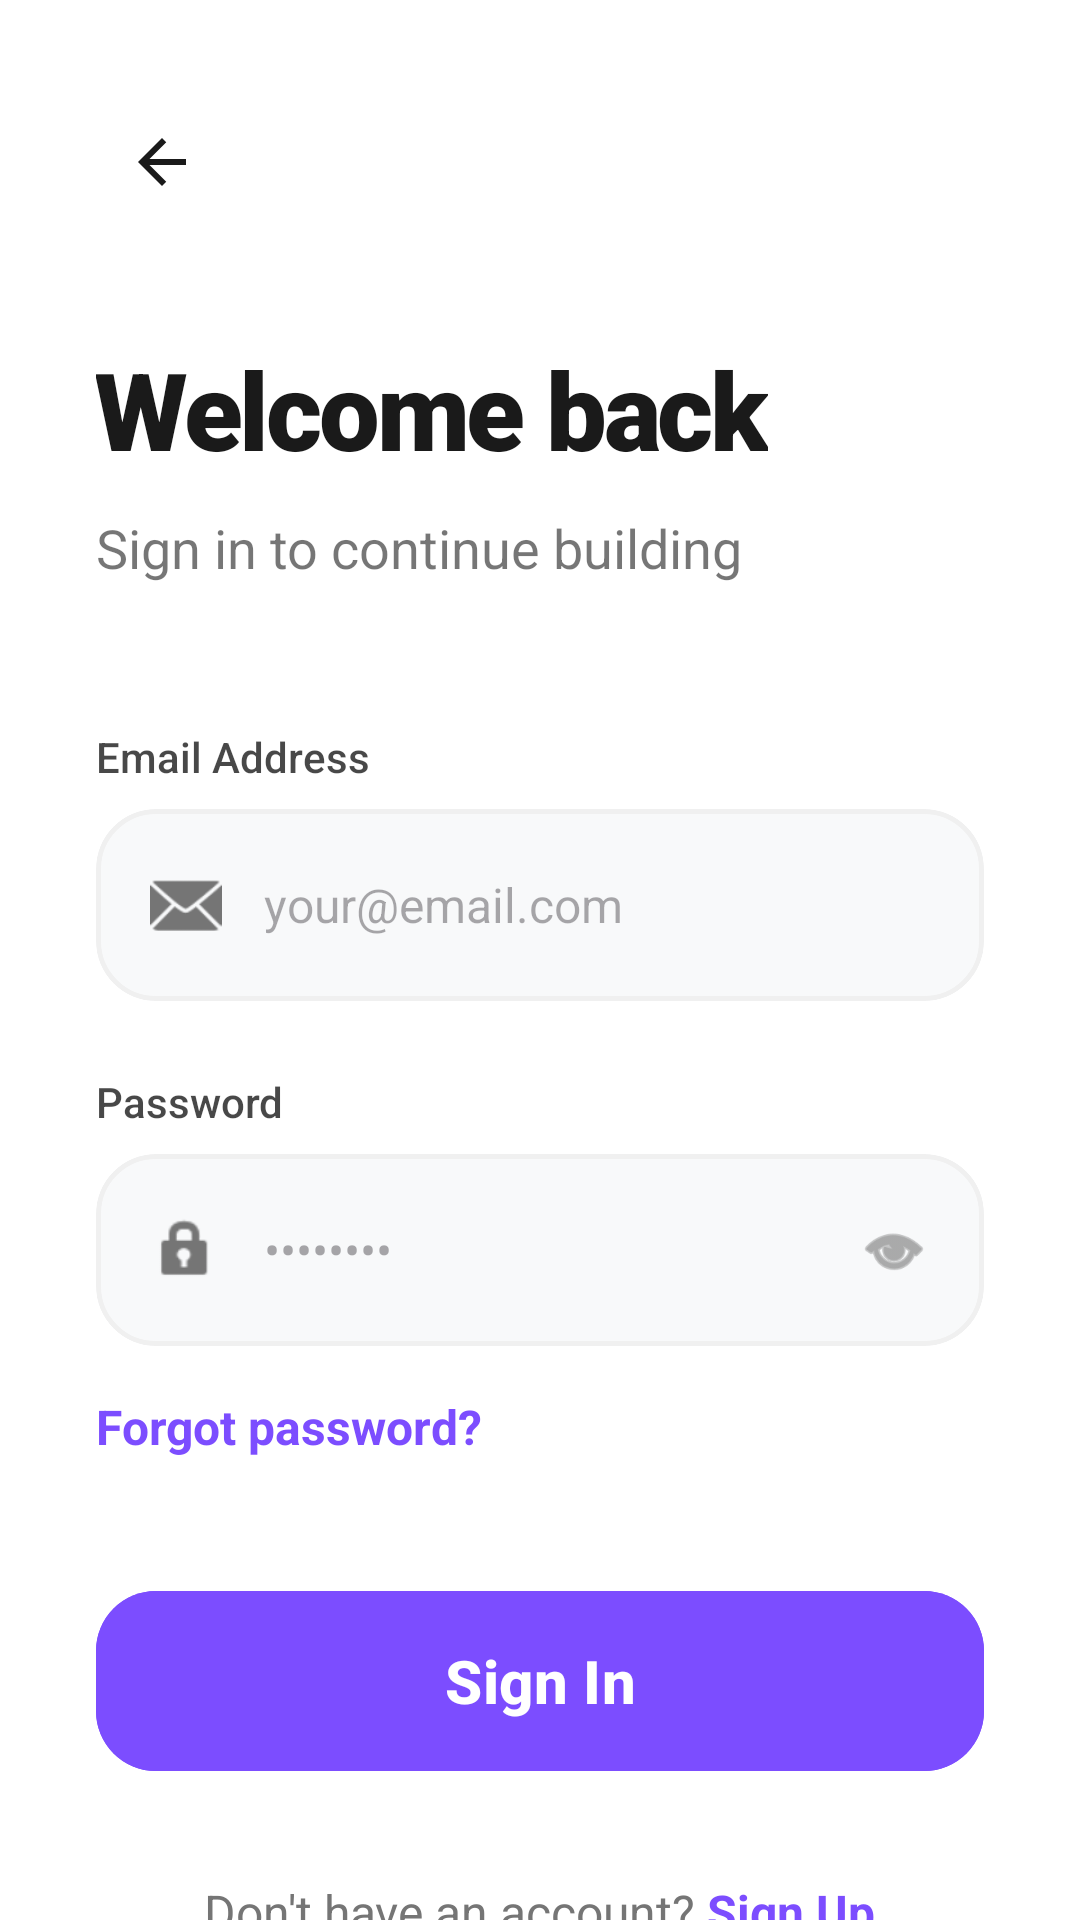

Here is an Android app screen rendered from its layout file. Give the layout XML and the strings, colors and styles it references.
<!-- AndroidManifest.xml: application theme Theme.Aether -->
<!-- res/layout/activity_signin.xml -->
<?xml version="1.0" encoding="utf-8"?>
<androidx.constraintlayout.widget.ConstraintLayout xmlns:android="http://schemas.android.com/apk/res/android"
    xmlns:app="http://schemas.android.com/apk/res-auto"
    xmlns:tools="http://schemas.android.com/tools"
    android:layout_width="match_parent"
    android:layout_height="match_parent"
    android:background="@color/white"
    tools:context=".SigninActivity">

    <androidx.core.widget.NestedScrollView
        android:layout_width="match_parent"
        android:layout_height="match_parent"
        android:fillViewport="true"
        android:overScrollMode="never">

        <LinearLayout
            android:layout_width="match_parent"
            android:layout_height="wrap_content"
            android:orientation="vertical"
            android:padding="32dp">

            <ImageButton
                android:id="@+id/btnBack"
                android:layout_width="44dp"
                android:layout_height="44dp"
                android:background="@drawable/card_background"
                android:backgroundTint="#F5F5F5"
                android:contentDescription="Back"
                android:padding="10dp"
                android:scaleType="centerInside"
                android:src="@drawable/ic_back"
                app:tint="@color/text_main" />

            <TextView
                android:id="@+id/tvWelcomeBack"
                android:layout_width="wrap_content"
                android:layout_height="wrap_content"
                android:layout_marginTop="36dp"
                android:fontFamily="sans-serif-black"
                android:text="Welcome back"
                android:textColor="@color/text_main"
                android:textSize="36sp"
                android:letterSpacing="-0.03" />

            <TextView
                android:id="@+id/tvSubtitle"
                android:layout_width="wrap_content"
                android:layout_height="wrap_content"
                android:layout_marginTop="10dp"
                android:alpha="0.6"
                android:text="Sign in to continue building"
                android:textColor="@color/text_main"
                android:textSize="18sp" />

            

            <LinearLayout
                android:layout_width="match_parent"
                android:layout_height="wrap_content"
                android:layout_marginTop="48dp"
                android:orientation="vertical">

                
                <TextView
                    android:layout_width="wrap_content"
                    android:layout_height="wrap_content"
                    android:alpha="0.8"
                    android:fontFamily="sans-serif-medium"
                    android:text="Email Address"
                    android:textColor="@color/text_main"
                    android:textSize="14sp" />

                <com.google.android.material.card.MaterialCardView
                    android:layout_width="match_parent"
                    android:layout_height="64dp"
                    android:layout_marginTop="8dp"
                    app:cardBackgroundColor="#F8F9FA"
                    app:cardCornerRadius="20dp"
                    app:cardElevation="0dp"
                    app:strokeColor="#F0F0F0"
                    app:strokeWidth="1.5dp">

                    <LinearLayout
                        android:layout_width="match_parent"
                        android:layout_height="match_parent"
                        android:gravity="center_vertical"
                        android:orientation="horizontal"
                        android:paddingHorizontal="18dp">

                        <ImageView
                            android:layout_width="24dp"
                            android:layout_height="24dp"
                            android:src="@android:drawable/ic_dialog_email"
                            app:tint="@color/text_sub" />

                        <EditText
                            android:id="@+id/etEmail"
                            android:layout_width="match_parent"
                            android:layout_height="match_parent"
                            android:layout_marginStart="14dp"
                            android:background="@null"
                            android:hint="your@email.com"
                            android:inputType="textEmailAddress"
                            android:textColor="@color/text_main"
                            android:textSize="16sp" />
                    </LinearLayout>
                </com.google.android.material.card.MaterialCardView>

                
                <TextView
                    android:layout_width="wrap_content"
                    android:layout_height="wrap_content"
                    android:layout_marginTop="24dp"
                    android:alpha="0.8"
                    android:fontFamily="sans-serif-medium"
                    android:text="Password"
                    android:textColor="@color/text_main"
                    android:textSize="14sp" />

                <com.google.android.material.card.MaterialCardView
                    android:layout_width="match_parent"
                    android:layout_height="64dp"
                    android:layout_marginTop="8dp"
                    app:cardBackgroundColor="#F8F9FA"
                    app:cardCornerRadius="20dp"
                    app:cardElevation="0dp"
                    app:strokeColor="#F0F0F0"
                    app:strokeWidth="1.5dp">

                    <LinearLayout
                        android:layout_width="match_parent"
                        android:layout_height="match_parent"
                        android:gravity="center_vertical"
                        android:orientation="horizontal"
                        android:paddingHorizontal="18dp">

                        <ImageView
                            android:layout_width="24dp"
                            android:layout_height="24dp"
                            android:src="@android:drawable/ic_lock_idle_lock"
                            app:tint="@color/text_sub" />

                        <EditText
                            android:id="@+id/etPassword"
                            android:layout_width="0dp"
                            android:layout_height="match_parent"
                            android:layout_marginStart="14dp"
                            android:layout_weight="1"
                            android:background="@null"
                            android:hint="••••••••"
                            android:inputType="textPassword"
                            android:textColor="@color/text_main"
                            android:textSize="16sp" />

                        <ImageView
                            android:id="@+id/ivShowPassword"
                            android:layout_width="24dp"
                            android:layout_height="24dp"
                            android:background="?attr/selectableItemBackgroundBorderless"
                            android:clickable="true"
                            android:focusable="true"
                            android:src="@android:drawable/ic_menu_view"
                            app:tint="@color/text_sub" />
                    </LinearLayout>
                </com.google.android.material.card.MaterialCardView>

            </LinearLayout>

            <TextView
                android:id="@+id/tvForgotPassword"
                android:layout_width="wrap_content"
                android:layout_height="wrap_content"
                android:layout_marginTop="16dp"
                android:text="Forgot password?"
                android:textColor="@color/accent_purple"
                android:textSize="16sp"
                android:textStyle="bold" />

            <com.google.android.material.button.MaterialButton
                android:id="@+id/btnSignIn"
                android:layout_width="match_parent"
                android:layout_height="68dp"
                android:layout_marginTop="40dp"
                android:backgroundTint="@color/accent_purple"
                android:text="Sign In"
                android:textAllCaps="false"
                android:textColor="@color/white"
                android:textSize="20sp"
                android:textStyle="bold"
                app:cornerRadius="20dp"
                app:elevation="4dp" />

            <LinearLayout
                android:layout_width="wrap_content"
                android:layout_height="wrap_content"
                android:layout_gravity="center"
                android:layout_marginTop="32dp"
                android:layout_marginBottom="24dp"
                android:orientation="horizontal">

                <TextView
                    android:layout_width="wrap_content"
                    android:layout_height="wrap_content"
                    android:text="Don't have an account? "
                    android:textColor="@color/text_sub"
                    android:textSize="16sp" />

                <TextView
                    android:id="@+id/tvSignUp"
                    android:layout_width="wrap_content"
                    android:layout_height="wrap_content"
                    android:text="Sign Up"
                    android:textColor="@color/accent_purple"
                    android:textSize="16sp"
                    android:textStyle="bold" />
            </LinearLayout>

        </LinearLayout>
    </androidx.core.widget.NestedScrollView>

</androidx.constraintlayout.widget.ConstraintLayout>
<!-- resources referenced by this layout -->
<resources>
  <color name="accent_purple">#7C4DFF</color>
  <color name="text_main">#1A1A1A</color>
  <color name="text_sub">#757575</color>
  <color name="white">#FFFFFFFF</color>
  <!-- drawable ic_back (drawable) -->
  <?xml version="1.0" encoding="utf-8"?>
  <vector xmlns:android="http://schemas.android.com/apk/res/android"
      android:width="24dp"
      android:height="24dp"
      android:viewportWidth="24"
      android:viewportHeight="24">
      <path
          android:fillColor="#000000"
          android:pathData="M20,11H7.83l5.59,-5.59L12,4l-8,8l8,8l1.41,-1.41L7.83,13H20V11Z" />
  </vector>
  <style name="Theme.Aether" parent="Base.Theme.Aether" />
  <style name="Base.Theme.Aether" parent="Theme.Material3.DayNight.NoActionBar">
          
          
      </style>
</resources>
